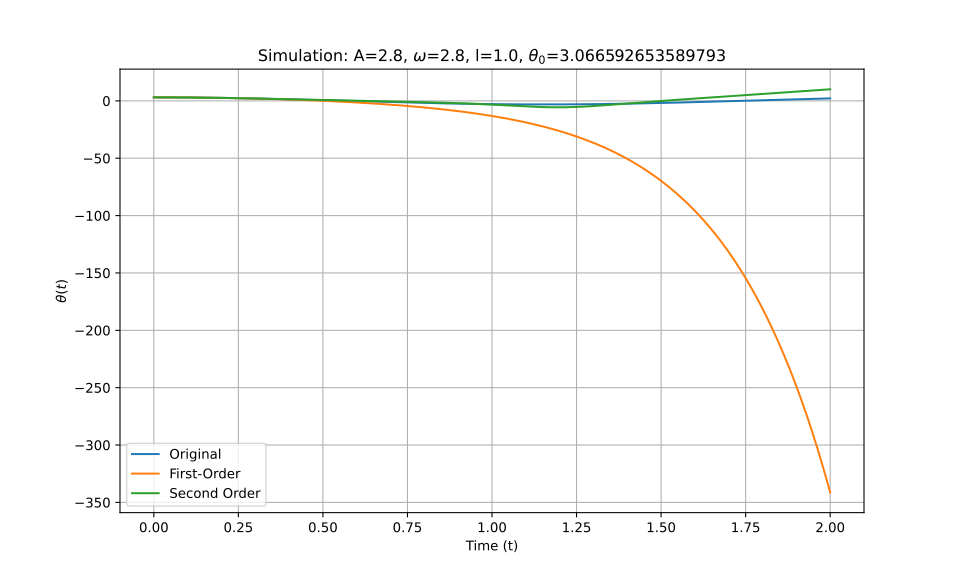

The table this chart was drawn from, first rows:
t_eval, Equation_1, Equation_2, Equation_3
0.0, 3.067, 3.067, 3.067
0.002002, 3.067, 3.067, 3.067
0.004004, 3.066, 3.066, 3.066
0.006006, 3.066, 3.066, 3.066
0.008008, 3.066, 3.066, 3.066
0.01001, 3.065, 3.065, 3.065
0.01201, 3.065, 3.065, 3.065
0.01401, 3.064, 3.064, 3.064
0.01602, 3.064, 3.064, 3.064
0.01802, 3.063, 3.063, 3.063
0.02002, 3.062, 3.062, 3.062
0.02202, 3.061, 3.061, 3.061
0.02402, 3.06, 3.06, 3.06
0.02603, 3.059, 3.059, 3.059
0.02803, 3.058, 3.058, 3.058
0.03003, 3.056, 3.056, 3.056
0.03203, 3.055, 3.055, 3.055
0.03403, 3.053, 3.053, 3.053
0.03604, 3.052, 3.052, 3.052
0.03804, 3.05, 3.05, 3.05
0.04004, 3.048, 3.048, 3.048
0.04204, 3.047, 3.047, 3.047
0.04404, 3.045, 3.045, 3.045
0.04605, 3.043, 3.043, 3.043
0.04805, 3.04, 3.04, 3.04
0.05005, 3.038, 3.038, 3.038
0.05205, 3.036, 3.036, 3.036
0.05405, 3.034, 3.033, 3.034
0.05606, 3.031, 3.031, 3.031
0.05806, 3.028, 3.028, 3.028
0.06006, 3.026, 3.026, 3.026
0.06206, 3.023, 3.023, 3.023
0.06406, 3.02, 3.02, 3.02
0.06607, 3.017, 3.017, 3.017
0.06807, 3.014, 3.014, 3.014
0.07007, 3.011, 3.011, 3.011
0.07207, 3.008, 3.008, 3.008
0.07407, 3.005, 3.004, 3.005
0.07608, 3.001, 3.001, 3.001
0.07808, 2.998, 2.997, 2.998
0.08008, 2.994, 2.994, 2.994
0.08208, 2.99, 2.99, 2.99
0.08408, 2.987, 2.986, 2.987
0.08609, 2.983, 2.982, 2.983
0.08809, 2.979, 2.978, 2.979
0.09009, 2.975, 2.974, 2.975
0.09209, 2.971, 2.97, 2.971
0.09409, 2.966, 2.966, 2.966
0.0961, 2.962, 2.962, 2.962
0.0981, 2.958, 2.957, 2.958
0.1001, 2.953, 2.953, 2.953
0.1021, 2.949, 2.948, 2.949
0.1041, 2.944, 2.943, 2.944
0.1061, 2.939, 2.939, 2.939
0.1081, 2.934, 2.934, 2.934
0.1101, 2.929, 2.929, 2.93
0.1121, 2.924, 2.924, 2.924
0.1141, 2.919, 2.919, 2.919
0.1161, 2.914, 2.913, 2.914
0.1181, 2.909, 2.908, 2.909
... 940 more rows
